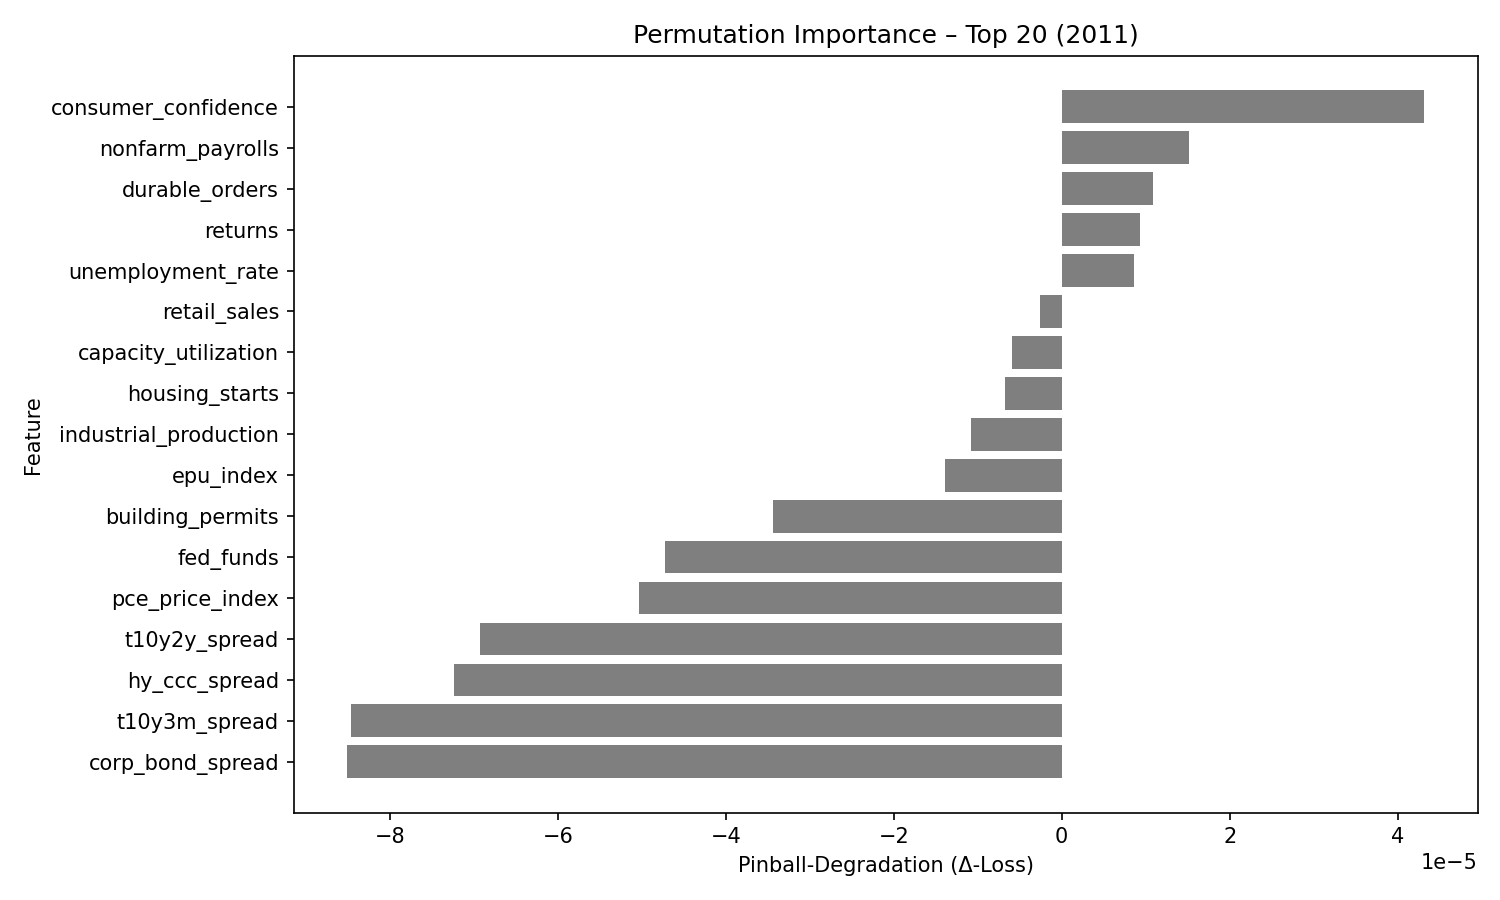

Source data for this figure (header and first rows):
feature, pinball_degradation
consumer_confidence, 4.310673e-05
nonfarm_payrolls, 1.5126076e-05
durable_orders, 1.0870863e-05
returns, 9.31276e-06
unemployment_rate, 8.582603e-06
retail_sales, -2.6435591e-06
capacity_utilization, -5.917158e-06
housing_starts, -6.781891e-06
industrial_production, -1.0824762e-05
epu_index, -1.384737e-05
building_permits, -3.439514e-05
fed_funds, -4.724646e-05
pce_price_index, -5.0341245e-05
t10y2y_spread, -6.9265254e-05
hy_ccc_spread, -7.231906e-05
t10y3m_spread, -8.468144e-05
corp_bond_spread, -8.5056294e-05
